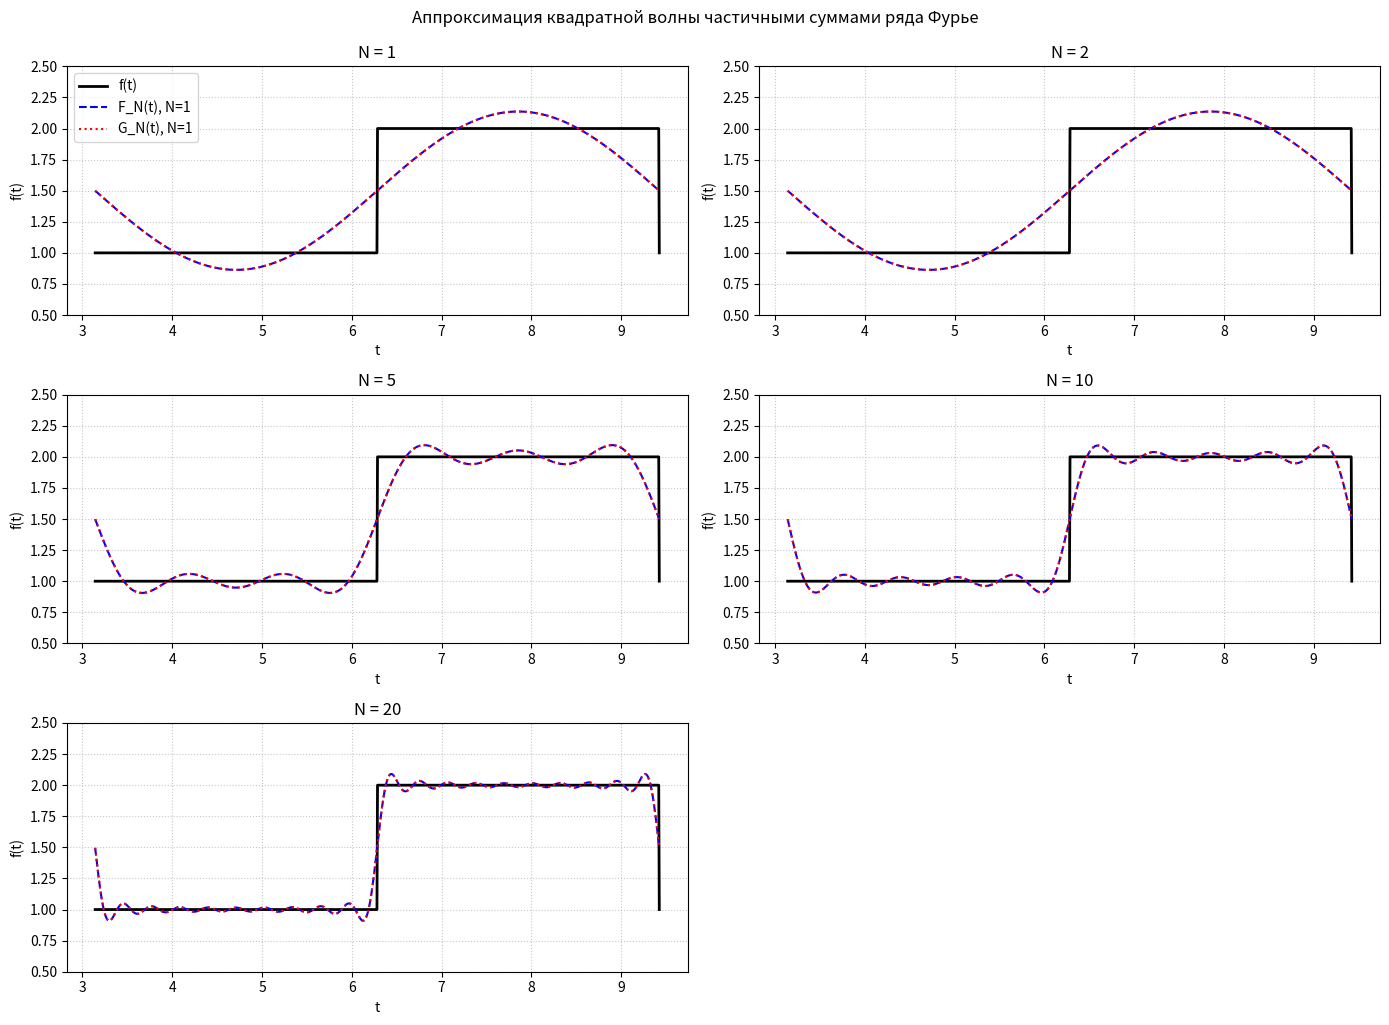

This chart was generated by the following Python code:
import numpy as np
import matplotlib.pyplot as plt

# === 1. Определение квадратной волны ===
def f_square(t):
    """
    Квадратная волна с периодом 2π:
    f(t) = 1 на [π, 2π), f(t) = 2 на [2π, 3π)
    Функция периодически продолжается на всю числовую ось.
    """
    T = 2 * np.pi
    # Приводим t к базовому периоду [π, 3π)
    t_shifted = t - np.pi  # сдвигаем, чтобы период начинался с 0
    t_mod = np.mod(t_shifted, T)  # берём по модулю периода
    t_in_base = t_mod + np.pi     # возвращаем в [π, 3π)
    return np.where(t_in_base < 2 * np.pi, 1.0, 2.0)

# === 2. Численное вычисление коэффициентов Фурье ===
def fourier_coeffs_numeric(N):
    """
    Вычисляет коэффициенты Фурье для квадратной волны на [π, 3π) с периодом T=2π.
    Возвращает a0, an[0..N], bn[0..N], cn[-N..N] (в виде массива длины 2N+1).
    """
    T = 2 * np.pi
    t0 = np.pi
    t1 = t0 + T
    # Используем плотную сетку для точного численного интегрирования
    num_points = 5000
    t = np.linspace(t0, t1, num_points, endpoint=False)
    dt = t[1] - t[0]
    f_vals = f_square(t)
    
    # a0
    a0 = (2 / T) * np.sum(f_vals) * dt
    
    # Массивы для an и bn (индекс 0 не используется для n>=1, но оставим для удобства)
    an = np.zeros(N + 1)
    bn = np.zeros(N + 1)
    
    for n in range(1, N + 1):
        an[n] = (2 / T) * np.sum(f_vals * np.cos(n * t)) * dt
        bn[n] = (2 / T) * np.sum(f_vals * np.sin(n * t)) * dt
    
    # Комплексные коэффициенты c_n для n = -N, ..., 0, ..., N
    cn = np.zeros(2 * N + 1, dtype=complex)
    cn[N] = a0 / 2  # c_0
    for n in range(1, N + 1):
        cn[N + n] = (an[n] - 1j * bn[n]) / 2   # c_{+n}
        cn[N - n] = (an[n] + 1j * bn[n]) / 2   # c_{-n}
    
    return a0, an, bn, cn

# === 3. Частичные суммы ряда ===
def partial_sum_trig(t, a0, an, bn, N):
    """Тригонометрическая частичная сумма F_N(t)"""
    result = np.full_like(t, a0 / 2, dtype=float)
    for n in range(1, N + 1):
        result += an[n] * np.cos(n * t) + bn[n] * np.sin(n * t)
    return result

def partial_sum_complex(t, cn, N):
    """Комплексная частичная сумма G_N(t)"""
    result = np.zeros_like(t, dtype=complex)
    for k in range(-N, N + 1):
        idx = k + N  # индекс в массиве cn[0...2N]
        result += cn[idx] * np.exp(1j * k * t)
    return result.real  # мнимая часть ≈ 0 из-за симметрии

# === 4. Построение графиков ===
if __name__ == "__main__":
    # Диапазон для построения (один период)
    t_plot = np.linspace(np.pi, 3 * np.pi, 1000)
    f_true = f_square(t_plot)

    N_values = [1, 2, 5, 10, 20]
    plt.figure(figsize=(14, 10))

    for i, N in enumerate(N_values, 1):
        a0, an, bn, cn = fourier_coeffs_numeric(N)
        F_N = partial_sum_trig(t_plot, a0, an, bn, N)
        G_N = partial_sum_complex(t_plot, cn, N)
        
        plt.subplot(3, 2, i)
        plt.plot(t_plot, f_true, 'k-', linewidth=2, label='f(t)')
        plt.plot(t_plot, F_N, 'b--', linewidth=1.5, label=f'F_N(t), N={N}')
        plt.plot(t_plot, G_N, 'r:', linewidth=1.5, label=f'G_N(t), N={N}')
        plt.title(f'N = {N}', fontsize=12)
        plt.xlabel('t')
        plt.ylabel('f(t)')
        plt.ylim(0.5, 2.5)
        plt.grid(True, linestyle=':', alpha=0.7)
        if i == 1:
            plt.legend()

    plt.tight_layout()
    plt.suptitle('Аппроксимация квадратной волны частичными суммами ряда Фурье', y=1.02)
    plt.show()
